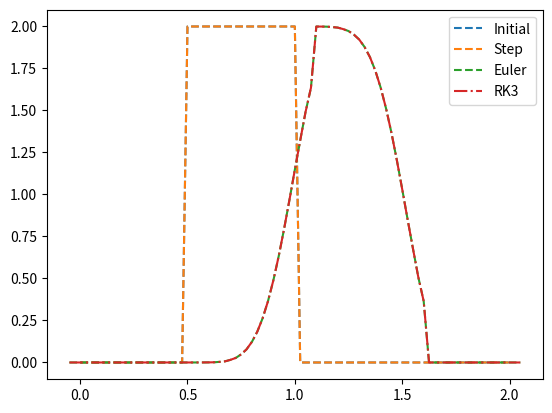

The script that saved this image:
"""
https://scicomp.stackexchange.com/questions/20054/implementation-of-1d-advection-in-python-using-weno-and-eno-schemes

"""
import numpy as np
from numpy import *
import matplotlib.pyplot as plt

def ENOweights(k,r):
    #Purpose: compute weights c_rk in ENO expansion
    # v_[i+1/2] = \sum_[j=0]^[k-1] c_[rj] v_[i-r+j]
    #where k = order and r = shift

    c = zeros(k)

    for j in range(0,k):
            de3 = 0.
            for m in range(j+1,k+1):
                #compute denominator
                de2 = 0.
                for l in range(0,k+1):
                    #print 'de2:',de2
                    if l is not m:
                        de1 = 1.
                        for q in range(0,k+1):
                            #print 'de1:',de1
                            if (q is not m) and (q is not l):
                                de1 = de1*(r-q+1)


                        de2 = de2 + de1


                #compute numerator
                de1 = 1.
                for l in range(0,k+1):
                    if (l is not m):
                        de1 = de1*(m-l)

                de3 = de3 + de2/de1


            c[j] = de3


    return c

def nddp(X,Y):
    #Newton's divided difference table
    #the input are two vectors X and Y that represent points

    n = len(X)

    DD = zeros((n,n+1))

    #inserting x into 1st column of DD-table
    DD[:,0]=X

    #inserting y into 2nd column of DD-table
    DD[:,1]=Y

    #creates divided difference coefficients
    #e.g: D[0,0] = (Y[1]-Y[0])/(X[1]-X[0])

    for j in range(0,n-1):
        for k in range(0,n-j-1): #j goes from 0 to n-2
            DD[k,j+2]= (DD[k+1,j+1]-DD[k,j+1])/(DD[k+j+1,0]-DD[k,0])

    return DD

def ENO(xloc, uloc, k):
    #Purpose: compute the left and right cell interface values using an ENO
    #Approach based on 2k-1 long vectors uloc with cell k

    #treat special case of k=1 - no stencil to select
    if (k==1):
        ul = uloc[0]
        ur = uloc[0]

    #Apply ENO procedure
    S = zeros(k,dtype=int)
    S[0] = k
    for kk in range (0,k-1):
        #print 'S:',S
        #left stencil
        xvec = zeros(k)
        #print(f'xvec = {xvec}')
        uvec = zeros(k)
        Sindxl = append(S[0]-1, S[0:kk+1])-1
        #print(f'Sindxl = {Sindxl}')
        #print(f'xloc = {xloc}')
        xvec = xloc[Sindxl]
        uvec = uloc[Sindxl]
        DDl = nddp(xvec,uvec)
        Vl = abs(DDl[0,kk+2])

        #right stencil
        xvec = zeros(k)
        uvec = zeros(k)
        Sindxr = append(S[0:kk+1], S[kk]+1)-1
        xvec = xloc[Sindxr]
        uvec = uloc[Sindxr]
        DDr = nddp(xvec,uvec)
        Vr = abs(DDr[0,kk+2])

        #choose stencil through divided differences
        if (Vr>Vl):
            #print 'Vr>Vl'
            S[0:kk+2] = Sindxl+1
        else:
            S[0:kk+2] = Sindxr+1

    #Compute stencil shift 'r'
    r = k - S[0]  # = 0?
    # r = 0

    #Compute weights for stencil
    cr = ENOweights(k,r)
    cl = ENOweights(k,r-1)

    #Compute cell interface values
    ur = 0
    ul = 0
    for i in range(0,k):
        ur = ur + cr[i]*uloc[S[i]-1]
        ul = ul + cl[i]*uloc[S[i]-1]

    return (ul,ur)

def WENO(xloc, uloc, k):
    #Purpose: compute the left and right cell interface values using ENO
    #approach based on 2k-1 long vectors uloc with cell k

    #treat special case of k = 1 no stencil to select
    if (k==1):
        ul = uloc[0]
        ur = uloc[1]

    #Apply WENO procedure
    alphal = zeros(k)
    alphar = zeros(k)
    omegal = zeros(k)
    omegar = zeros(k)
    beta = zeros(k)
    d = zeros(k)
    vareps= 1e-6

    #Compute k values of xl and xr based on different stencils
    ulr = zeros(k)
    urr = zeros(k)

    for r in  range(0,k):
        cr = ENOweights(k,r)
        cl = ENOweights(k,r-1)

        for i in range(0,k):
            urr[r] = urr[r] + cr[i]*uloc[k-r+i-1]
            ulr[r] = ulr[r] + cl[i]*uloc[k-r+i-1]


    #setup WENO coefficients for different orders -2k-1
    if (k==2):
        d[0]=2/3.
        d[1]=1/3.
        beta[0] = (uloc[2]-uloc[1])**2
        beta[1] = (uloc[1]-uloc[0])**2


    if(k==3):
        d[0] = 3/10.
        d[1] = 3/5.
        d[2] = 1/10.
        beta[0] = 13/12.*(uloc[2]-2*uloc[3]+uloc[4])**2 + 1/4.*(3*uloc[2]-4*uloc[3]+uloc[4])**2
        beta[1] = 13/12.*(uloc[1]-2*uloc[2]+uloc[3])**2 + 1/4.*(uloc[1]-uloc[3])**2
        beta[2] = 13/12.*(uloc[0]-2*uloc[1]+uloc[2])**2 + 1/4.*(3*uloc[2]-4*uloc[1]+uloc[0])**2

    #compute alpha parameters
    for r in range(0,k):
        alphar[r] = d[r]/(vareps+beta[r])**2
        alphal[r] = d[k-r-1]/(vareps+beta[r])**2

    #Compute WENO weights parameters
    for r in range(0,k):
        omegal[r] = alphal[r]/alphal.sum()
        omegar[r] = alphar[r]/alphar.sum()

    #Compute cell interface values
    ul = 0
    ur = 0
    for r in range(0,k):
        ul = ul + omegal[r]*ulr[r]
        ur = ur + omegar[r]*urr[r]

    return (ul,ur)

if __name__ == "__main__":
    nx = 81
    dx = 2. / (nx - 1)
    x = linspace(0, 2, nx)
    nt = 25
    dt = .02
    print(f'd0.')
    c = 1.  # assume wavespeed of c = 1
    u = zeros(nx)  # numpy function ones()
    u[int(.5 / dx): int(
        1 / dx + 1)] = 2  # setting u = 2 between 0.5 and 1 as per our I.C.s
    k = 3  # number of weights Order= 2*k-1
    gc = k - 1  # number of ghost cells
    # adding ghost cells
    gcr = x[-1] + linspace(1, gc, gc) * dx
    gcl = x[0] + linspace(-gc, -1, gc) * dx
    xc = append(x, gcr)
    xc = append(gcl, xc)
    uc = append(u, u[-gc:])
    uc = append(u[0:gc], uc)
    U_rk3 = uc.copy()

    gs = zeros((nx + 2 * gc, nt))
    flux = zeros(nx + 2 * gc)

    plt.plot(x, u, '--', label='Initial')
    t = 0
    for n in range(1, nt):
        t += dt
        un = uc.copy()
        U_rk3 = U_rk3.copy()
        # for i in range(1,nx):
        for i in range(2, nx):
            xloc =     xc[i - (k - 1):i + k]
            floc = c * uc[i - (k - 1):i + k]

            # k = 3 (always)
            # i = 2:
            # [i - (k - 1):i + k] = [0:5]

            # f_left,f_right = ENO(xloc,floc,k)
            f_left, f_right = WENO(xloc, floc, k)
            # uc[i] = un[i]-dt/dx*(f_right-f_left)
            flux[i] = 0.5 * (c + fabs(c)) * f_left + 0.5 * (
                        c - fabs(c)) * f_right

        for i in range(gc, nx - gc):
            if c > 0:
                # uc[i] = un[i]-dt/dx*(flux[i]-flux[i-1])
                uc[i] = uc[i] - dt / dx * (flux[i] - flux[i - 1])
                if 0:  # Identical to Euler
                    U = uc
                    U_1 = U + dt / dx * (flux[i] - flux[i - 1])
                    U_2 = 3 / 4.0 * U + 1 / 4.0 * U_1 + 1 / 4.0 * dt / dx * (flux[i] - flux[i - 1])
                    U = 1 / 3.0 * U + 2 / 3.0 * U_2 + 2 / 3.0 * dt  / dx * (flux[i] - flux[i - 1])
                else:  # RK3 note change last term to negative
                        # NOTE: TECHNICALLY NOT RK3 SINCE FLUXES ARE USING U_1
                        #       VALS
                    # U = uc.copy
                    U = U_rk3.copy()
                    U_1 = U[i] - dt / dx * (flux[i] - flux[i - 1])
                    U_2 = 3 / 4.0 * U[i] + 1 / 4.0 * U_1 - 1 / 4.0 * dt / dx * (
                                flux[i] - flux[i - 1])
                    U[i] = 1 / 3.0 * U[
                        i] + 2 / 3.0 * U_2 - 2 / 3.0 * dt / dx * (
                                       flux[i] - flux[i - 1])
                    U_rk3 = U.copy()
            else:
                # uc[i] = un[i]-dt/dx*(flux[i+1]-flux[i])
                uc[i] = uc[i] - dt / dx * (flux[i + 1] - flux[i])

    if 0:  # old
        for n in range(1, nt):
            un = u.copy()
            for i in range(1, nx):
                u[i] = un[i] - c * dt / dx * (un[i] - un[i - 1])

    print(f'tf = {t}')
    plt.plot(x, u, '--', label='Step')
    # plt.plot(x, uc, '--')
    plt.plot(xc, uc, '--', label='Euler')
    plt.plot(xc, U, '-.', label='RK3')
    plt.legend()
    plt.show()